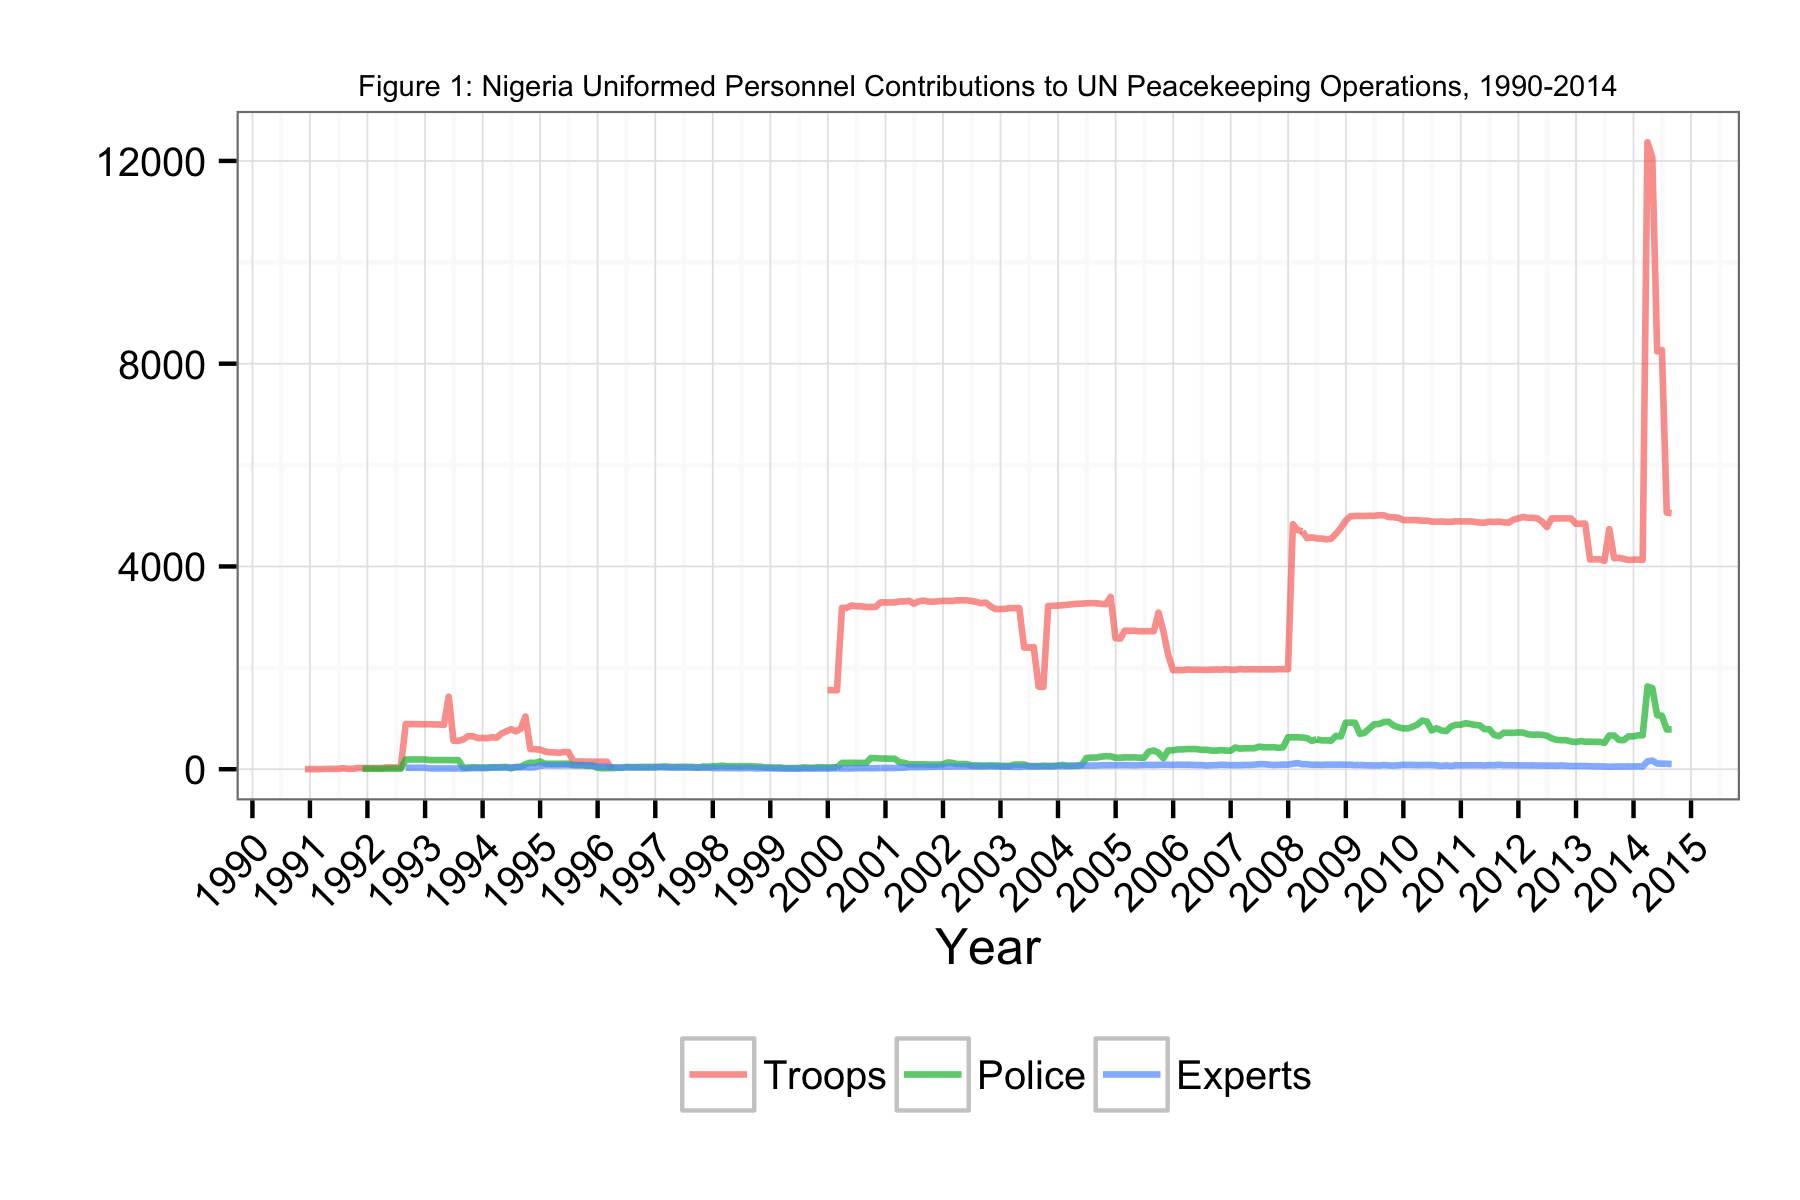

The table this chart was drawn from, first rows:
Date, Troops, Police, Experts
1990-11-30, 2, NA, NA
1990-12-31, 2, NA, NA
1991-01-31, 2, NA, NA
1991-02-28, 2, NA, NA
1991-04-30, 7, NA, NA
1991-05-31, 7, NA, NA
1991-06-30, 7, NA, NA
1991-07-31, 22, NA, NA
1991-08-31, 7, NA, NA
1991-09-30, 8, NA, NA
1991-10-31, 23, NA, NA
1991-11-30, 23, 10, NA
1991-12-31, 23, 10, NA
1992-01-31, 23, 10, NA
1992-02-29, 23, 8, NA
1992-03-31, 23, 8, NA
1992-04-30, 35, 12, NA
1992-05-31, 35, 12, NA
1992-06-30, 35, 12, NA
1992-07-31, 35, 12, NA
1992-08-31, 891, 191, 29
1992-09-30, 890, 192, 29
1992-10-31, 890, 192, 28
1992-11-30, 887, 192, 29
1992-12-31, 887, 192, 29
1993-01-31, 887, 180, 15
1993-02-28, 883, 180, 15
1993-03-31, 883, 180, 15
1993-04-30, 872, 180, 15
1993-05-31, 1430, 180, 17
1993-06-30, 562, 178, 14
1993-07-31, 559, 180, 15
1993-08-31, 586, 31, 13
1993-09-30, 652, 30, 16
1993-10-31, 651, 40, 21
1993-11-30, 615, 34, 21
1993-12-31, 617, 34, 21
1994-01-31, 611, 34, 22
1994-02-28, 631, 34, 37
1994-03-31, 623, 34, 37
1994-04-30, 703, 40, 34
1994-05-31, 746, 45, 33
1994-06-30, 789, 17, 34
1994-07-31, 747, 43, 40
1994-08-31, 798, 48, 40
1994-09-30, 1039, 99, 41
1994-10-31, 398, 129, 34
1994-11-30, 395, 123, 40
1994-12-31, 386, 154, 65
1995-01-31, 352, 109, 77
1995-02-28, 334, 108, 78
1995-03-31, 333, 108, 77
1995-04-30, 323, 108, 77
1995-05-31, 339, 109, 79
1995-06-30, 338, 109, 79
1995-07-31, 154, 81, 76
1995-08-31, 152, 81, 77
1995-09-30, 152, 80, 79
1995-10-31, 149, 66, 74
1995-11-30, 149, 66, 73
... 225 more rows
